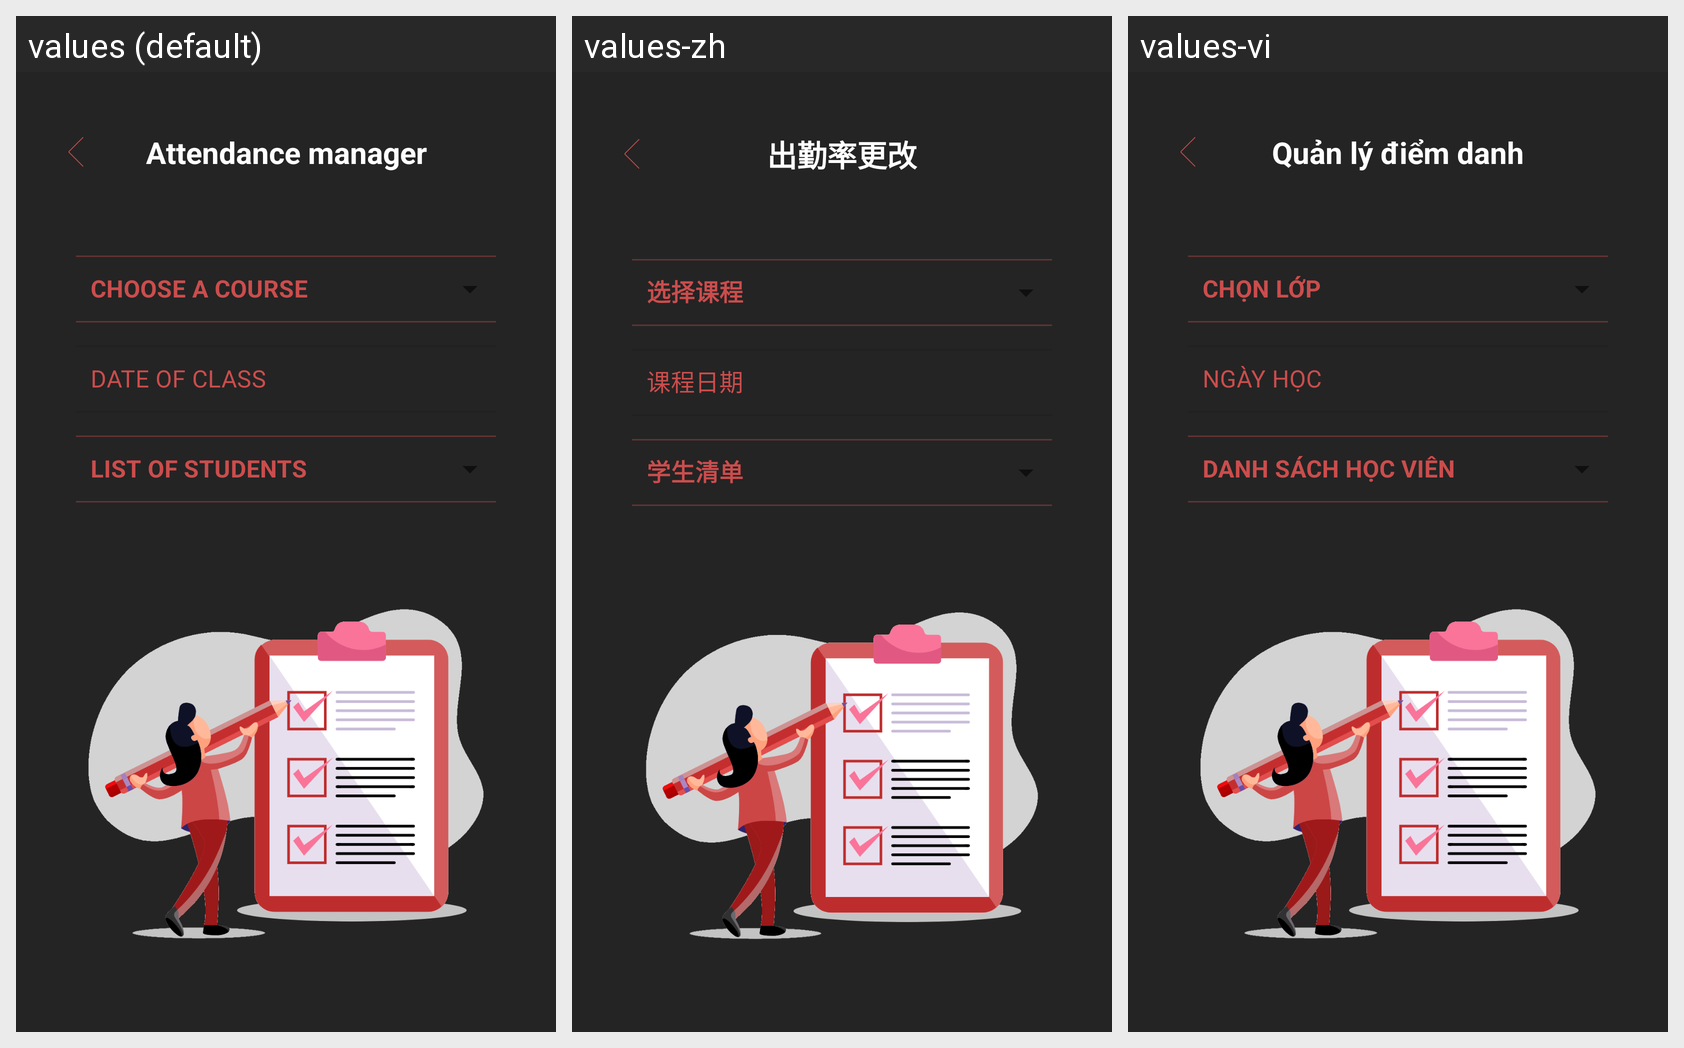

Locale-by-locale string values for the Android screen shown in this grid:
Android screen res/layout/activity_attendance.xml rendered under 3 locales, left to right: values (default), values-zh, values-vi. Device: Nexus 5 (rendered at 1080×1920; each locale shown at half size, 540×960, under a caption strip naming it); theme AppTheme.
Strings drawn on this screen, with the default value and each locale's value (text and hints the layout hard-codes, and strings that could not be matched under every locale, appear in the picture but are not listed):

title_attendance
  values: Attendance manager
  values-zh: 出勤率更改
  values-vi: Quản lý điểm danh

title_date
  values: DATE OF CLASS
  values-zh: 课程日期
  values-vi: NGÀY HỌC
